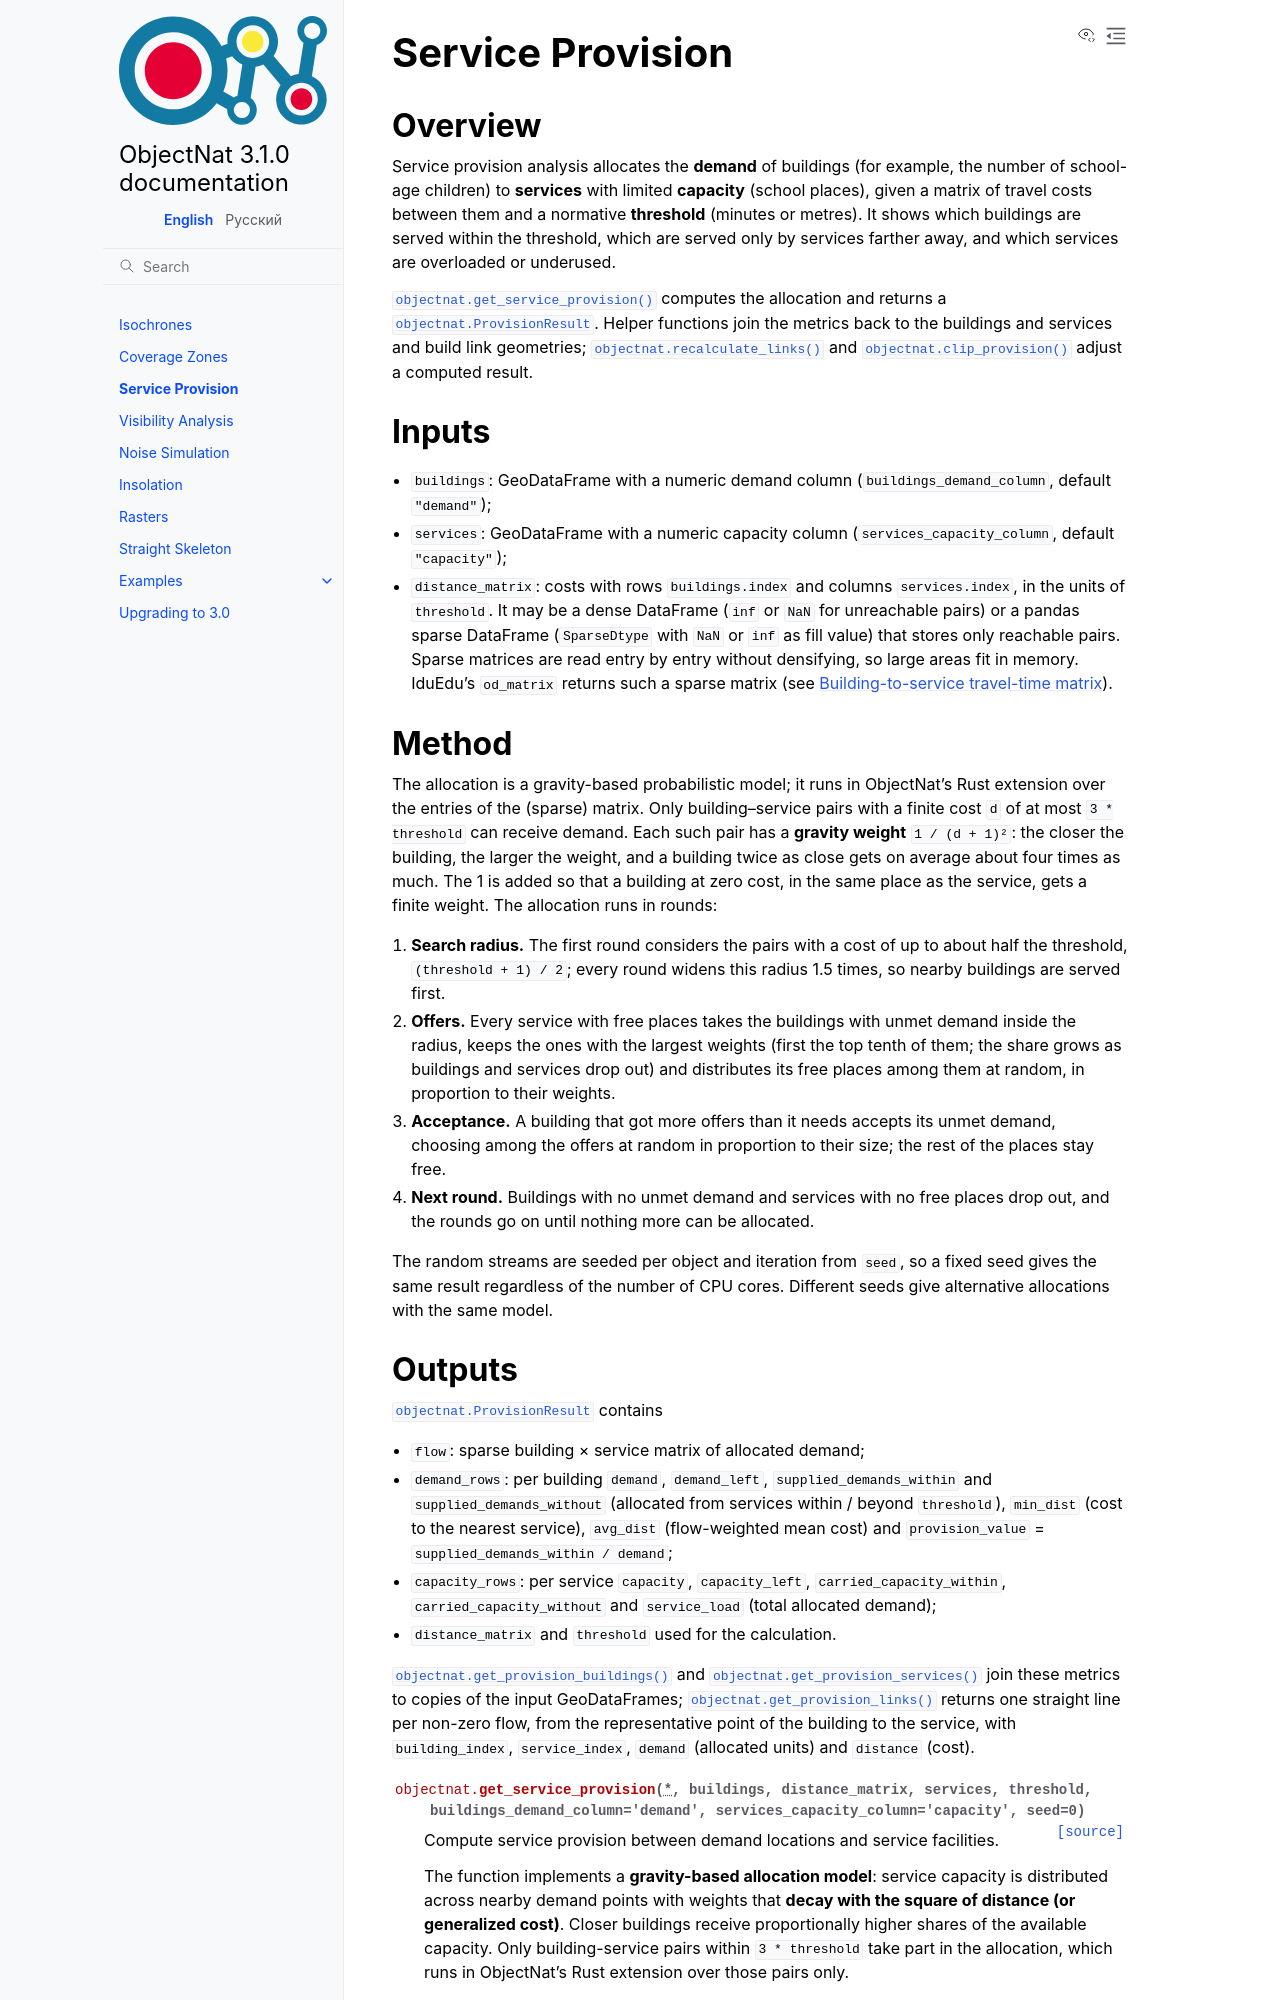

repository: IDUclub/ObjectNat · page: methods/provision.html · generator: sphinx

Service Provision
=================

Overview
--------

Service provision analysis allocates the **demand** of buildings (for example, the number of school-age children)
to **services** with limited **capacity** (school places), given a matrix of travel costs between them and a
normative **threshold** (minutes or metres). It shows which buildings are served within the threshold, which are
served only by services farther away, and which services are overloaded or underused.

:func:`objectnat.get_service_provision` computes the allocation and returns a :class:`objectnat.ProvisionResult`.
Helper functions join the metrics back to the buildings and services and build link geometries;
:func:`objectnat.recalculate_links` and :func:`objectnat.clip_provision` adjust a computed result.

Inputs
------

- ``buildings``: GeoDataFrame with a numeric demand column (``buildings_demand_column``, default ``"demand"``);
- ``services``: GeoDataFrame with a numeric capacity column (``services_capacity_column``, default ``"capacity"``);
- ``distance_matrix``: costs with rows ``buildings.index`` and columns ``services.index``, in the units of
  ``threshold``. It may be a dense DataFrame (``inf`` or ``NaN`` for unreachable pairs) or a pandas sparse
  DataFrame (``SparseDtype`` with ``NaN`` or ``inf`` as fill value) that stores only reachable pairs. Sparse
  matrices are read entry by entry without densifying, so large areas fit in memory. IduEdu's ``od_matrix``
  returns such a sparse matrix (see :doc:`examples/calculate_od_matrix`).
